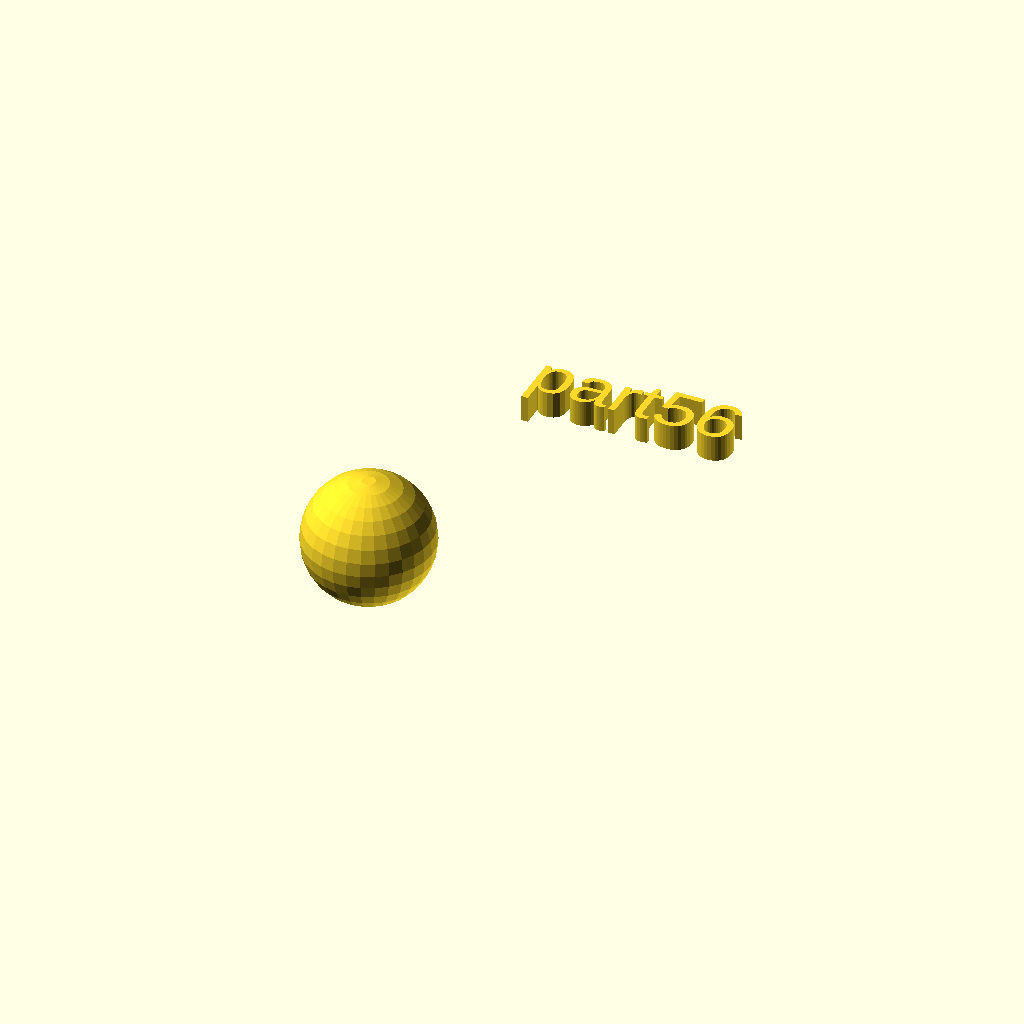
Cell 1: rendered with the file's own defaults.
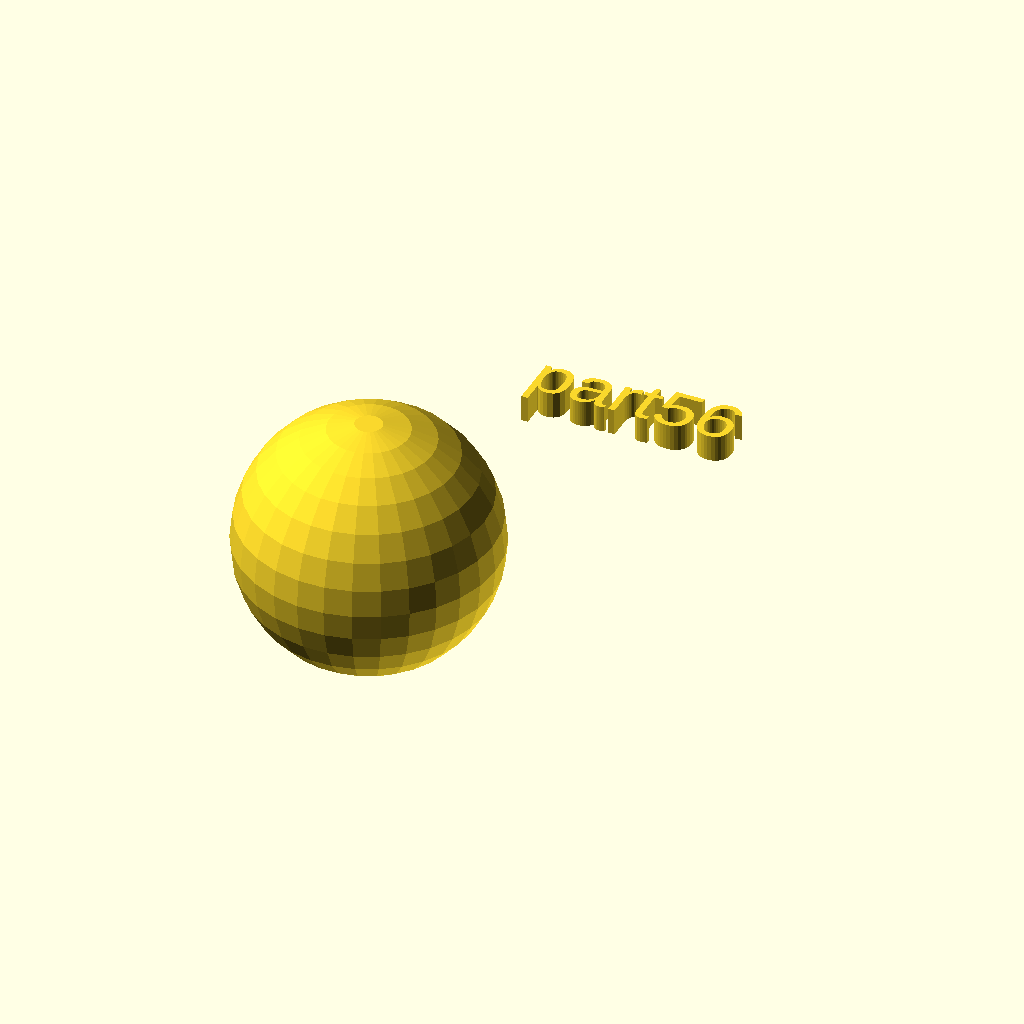
Cell 2: the same model with rad = 24.
All cells are drawn from one camera (rotation 55°, 0°, 25°, orthographic, colour scheme Cornfield), so only the parameter changes between them.
Source of the model, docs/assets/local_scad/000/056.scad:
//[CUSTOMIZATION]
// Radius
rad=12;
// Message
txt="part56";
// I love it
boolvar=true;
module __END_CUSTOMIZATIONS () { }
sphere(rad);
translate([20,20,20]) { linear_extrude(5) text(txt, font="Liberation Sans"); }
Customizer parameters (derived from the source; name, type, default, range or options):
rad: number, default 12
txt: string, default "part56"
boolvar: bool, default true
